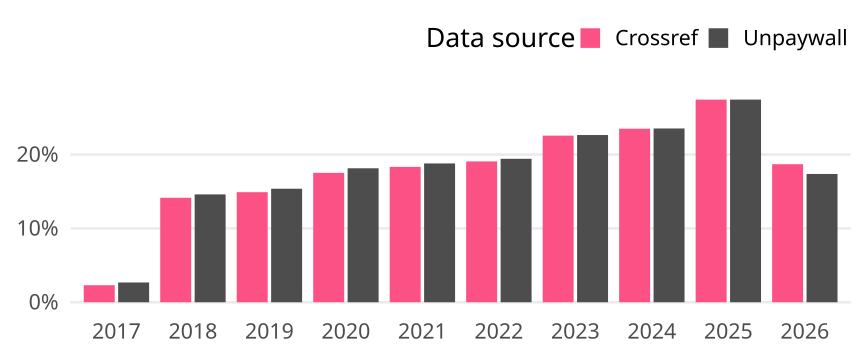

The table this chart was drawn from, first rows:
cr_year, cat, article_total, name, oa_articles, oa_share
2017, Global, 18989, Crossref, 438, 0.02307
2017, Global, 18989, Unpaywall, 508, 0.02675
2018, Global, 19404, Crossref, 2745, 0.1415
2018, Global, 19404, Unpaywall, 2834, 0.1461
2019, Global, 19365, Crossref, 2886, 0.149
2019, Global, 19365, Unpaywall, 2977, 0.1537
2020, Global, 19557, Crossref, 3427, 0.1752
2020, Global, 19557, Unpaywall, 3548, 0.1814
2021, Global, 19042, Crossref, 3491, 0.1833
2021, Global, 19042, Unpaywall, 3580, 0.188
2022, Global, 18550, Crossref, 3538, 0.1907
2022, Global, 18550, Unpaywall, 3604, 0.1943
2023, Global, 18188, Crossref, 4104, 0.2256
2023, Global, 18188, Unpaywall, 4119, 0.2265
2024, Global, 20019, Crossref, 4705, 0.235
2024, Global, 20019, Unpaywall, 4711, 0.2353
2025, Global, 21909, Crossref, 6012, 0.2744
2025, Global, 21909, Unpaywall, 6013, 0.2745
2026, Global, 5371, Crossref, 1004, 0.1869
2026, Global, 5371, Unpaywall, 933, 0.1737
